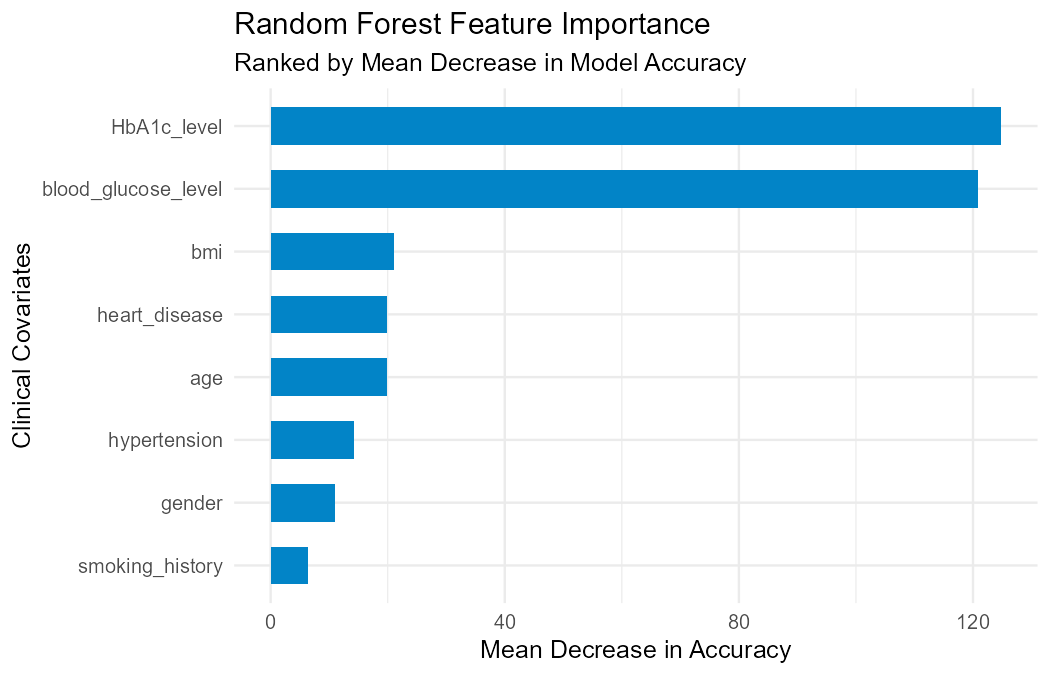

The data file committed next to this chart (first rows):
No, Yes, MeanDecreaseAccuracy, MeanDecreaseGini, Feature
13.29, -1.527, 10.99, 55.63, gender
9.555, 16.9, 19.82, 685, age
11.08, 7.953, 14.22, 166.4, hypertension
14.2, 15.07, 19.94, 108.5, heart_disease
-3.955, 12.03, 6.36, 203.9, smoking_history
9.27, 20.01, 21, 726.7, bmi
117.3, 102.9, 124.8, 4473, HbA1c_level
111.2, 97.25, 120.8, 3558, blood_glucose_level
